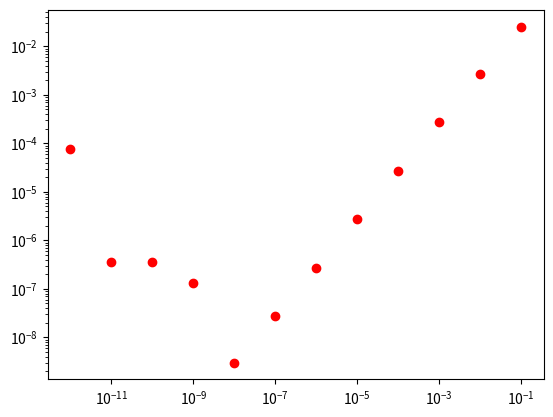

The matplotlib source for this figure:
import math
import matplotlib.pyplot as plt

def f(x):
    return math.cos(x)

def fp(x):
    return -math.sin(x)

x = 1.0
dx = 0.1

d = []
er = []

#want plot of abs(error) vs dx
while (dx >=1e-12):
    deriv = (f(x+dx)-f(x))/(dx)
    error = abs(deriv-fp(x))
    #print x, deriv, fp(x), abs(deriv-fp(x))
    d.append(dx)
    er.append(error)
    dx = dx*0.1

plt.figure()
plt.plot(d, er, 'ro')
plt.loglog()
plt.show()
